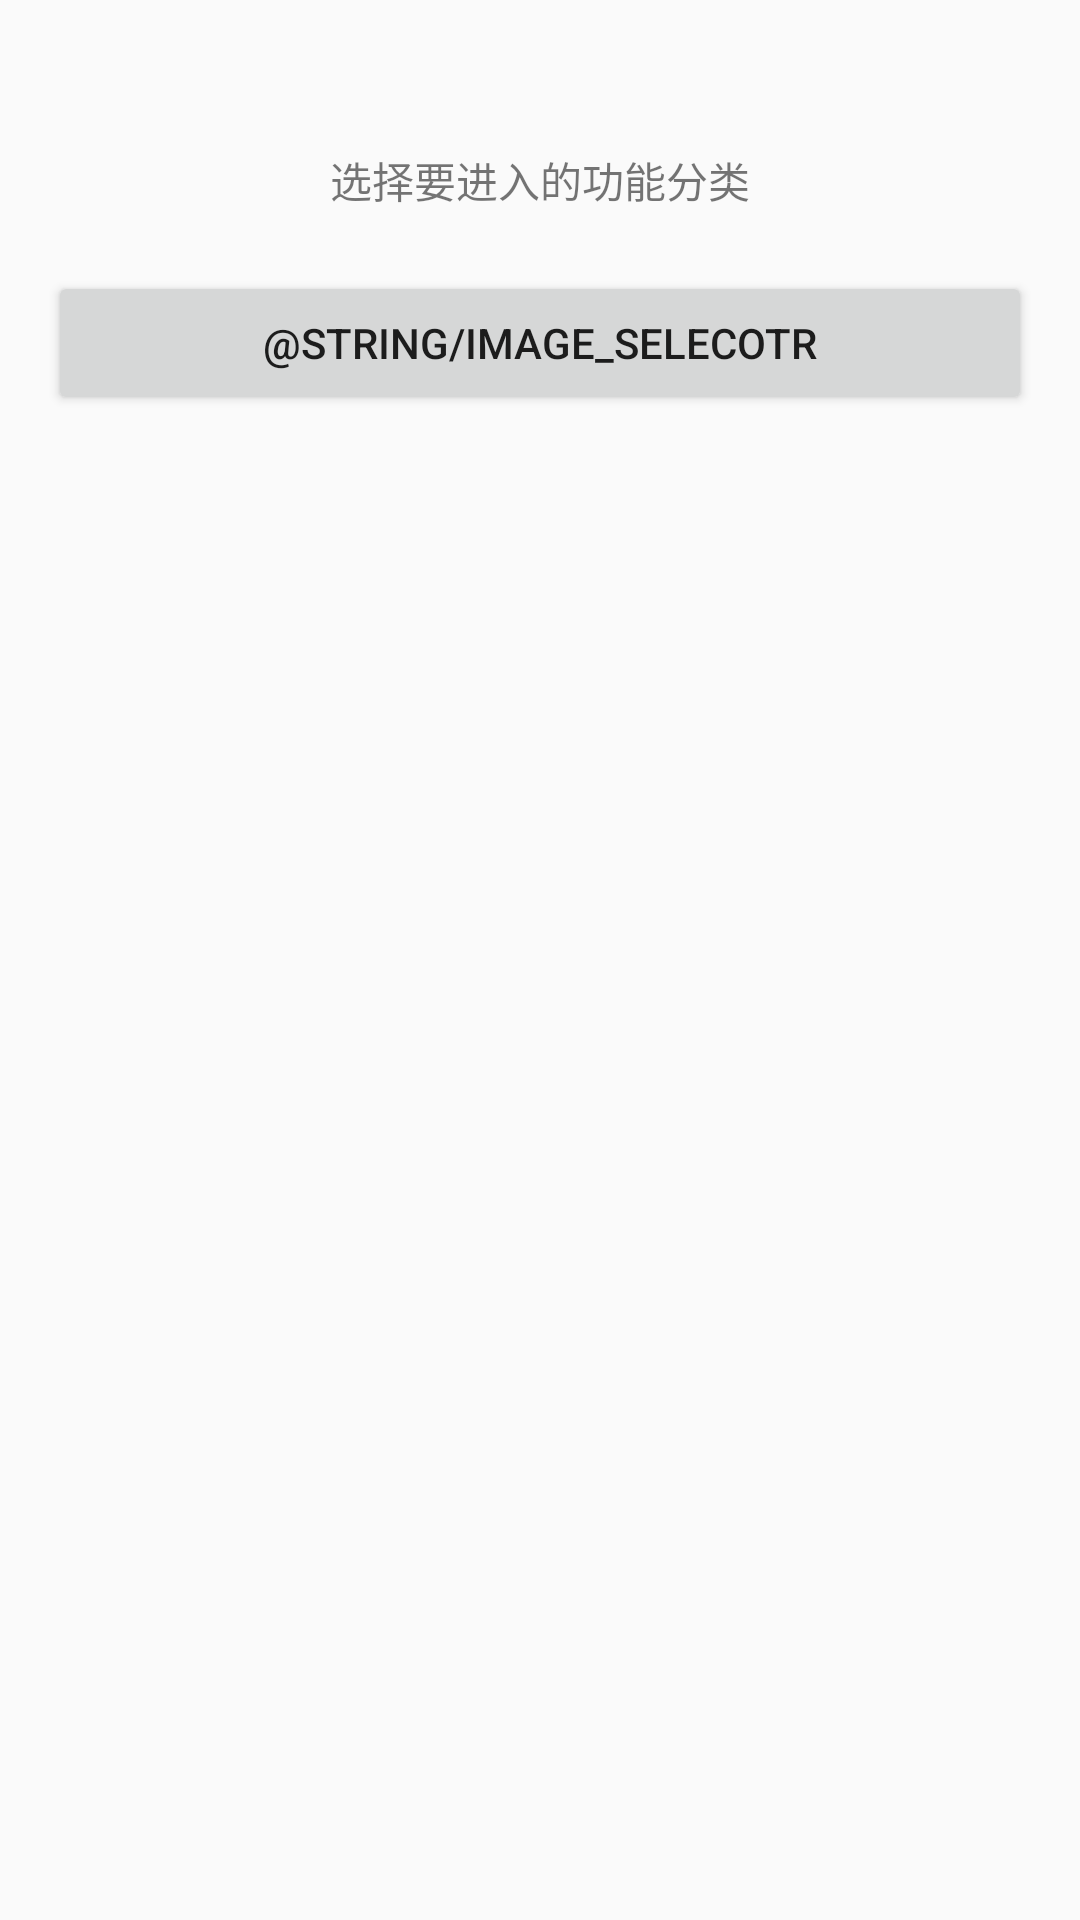

This screen was rendered from an Android layout file. Write that file and the resources it references.
<!-- AndroidManifest.xml: application theme AppTheme -->
<!-- res/layout/activity_main.xml -->
<?xml version="1.0" encoding="utf-8"?>
<android.support.constraint.ConstraintLayout xmlns:android="http://schemas.android.com/apk/res/android"
    xmlns:app="http://schemas.android.com/apk/res-auto"
    xmlns:tools="http://schemas.android.com/tools"
    android:layout_width="match_parent"
    android:layout_height="match_parent"
    tools:context="com.yomii.librarydemos.MainActivity">

    <TextView
        android:layout_width="wrap_content"
        android:layout_height="wrap_content"
        android:text="@string/main_select_function"
        android:textAlignment="center"
        app:layout_constraintBottom_toBottomOf="parent"
        app:layout_constraintLeft_toLeftOf="parent"
        app:layout_constraintRight_toRightOf="parent"
        app:layout_constraintTop_toTopOf="parent"
        app:layout_constraintVertical_bias="0.08"
        android:id="@+id/textView" />

    <Button
        android:id="@+id/button_image_selector"
        android:layout_width="0dp"
        android:layout_height="wrap_content"
        android:layout_marginLeft="16dp"
        android:layout_marginRight="16dp"
        android:text="@string/image_selecotr"
        app:layout_constraintLeft_toLeftOf="parent"
        app:layout_constraintRight_toRightOf="parent"
        app:layout_constraintHorizontal_bias="0.0"
        android:layout_marginTop="20dp"
        app:layout_constraintTop_toBottomOf="@+id/textView" />

</android.support.constraint.ConstraintLayout>
<!-- resources referenced by this layout -->
<resources>
  <string name="main_select_function">选择要进入的功能分类</string>
  <style name="AppTheme" parent="Theme.AppCompat.Light.NoActionBar">
          
          <item name="colorPrimary">@color/colorPrimary</item>
          <item name="colorPrimaryDark">@color/colorPrimaryDark</item>
          <item name="colorAccent">@color/colorAccent</item>
  
      </style>
  <color name="colorPrimary">#2BC0FF</color>
  <color name="colorPrimaryDark">#303F9F</color>
  <color name="colorAccent">#FF4081</color>
</resources>
